The GitHub repository Selvabharathi0705/Coconut_Quality_Classification contains a labelled image folder "Coconut_Dataset" with 3 categories: grade 1, grade 2, grade 3. Examples follow, each with its label.

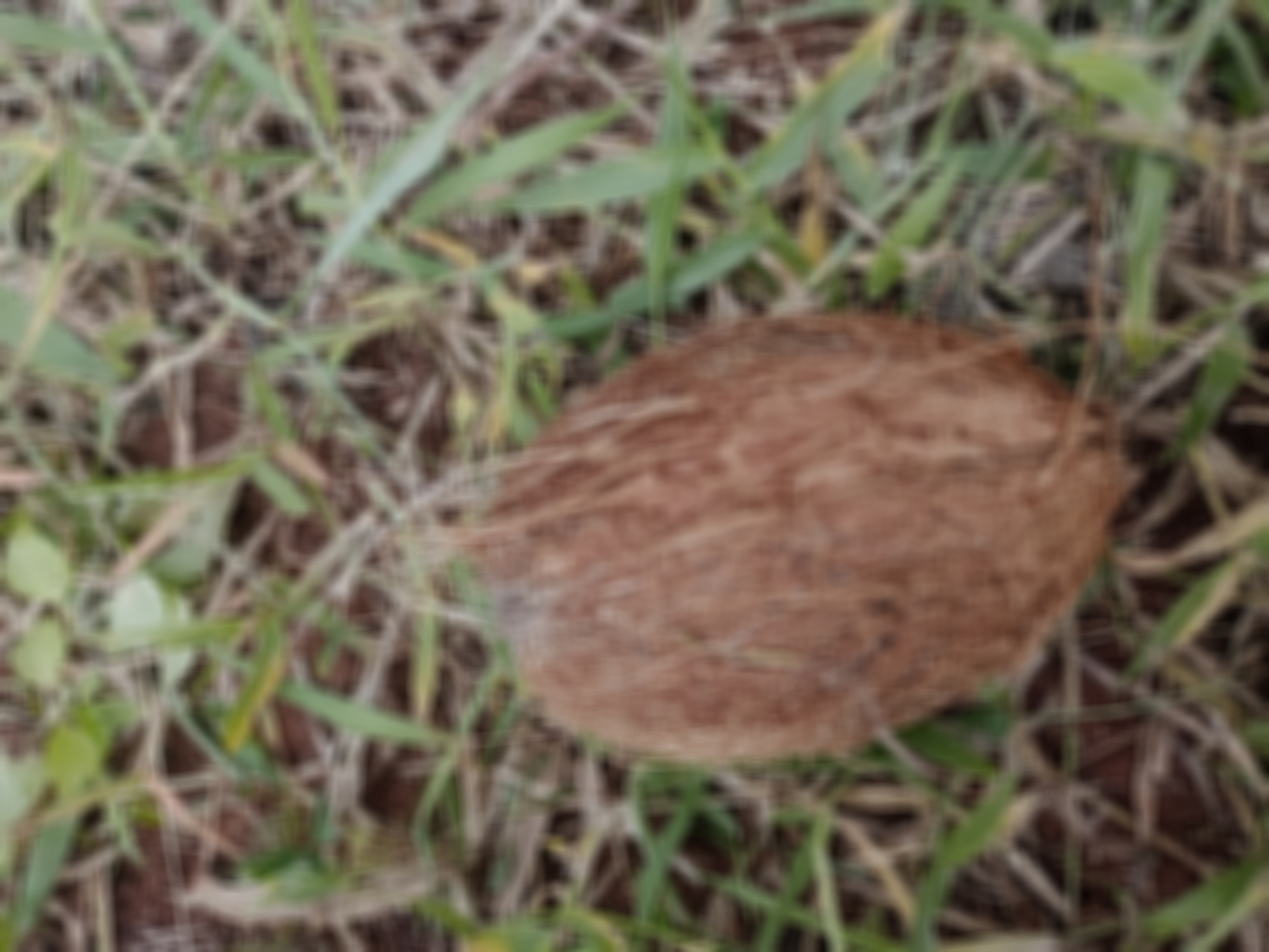
Label: grade 3

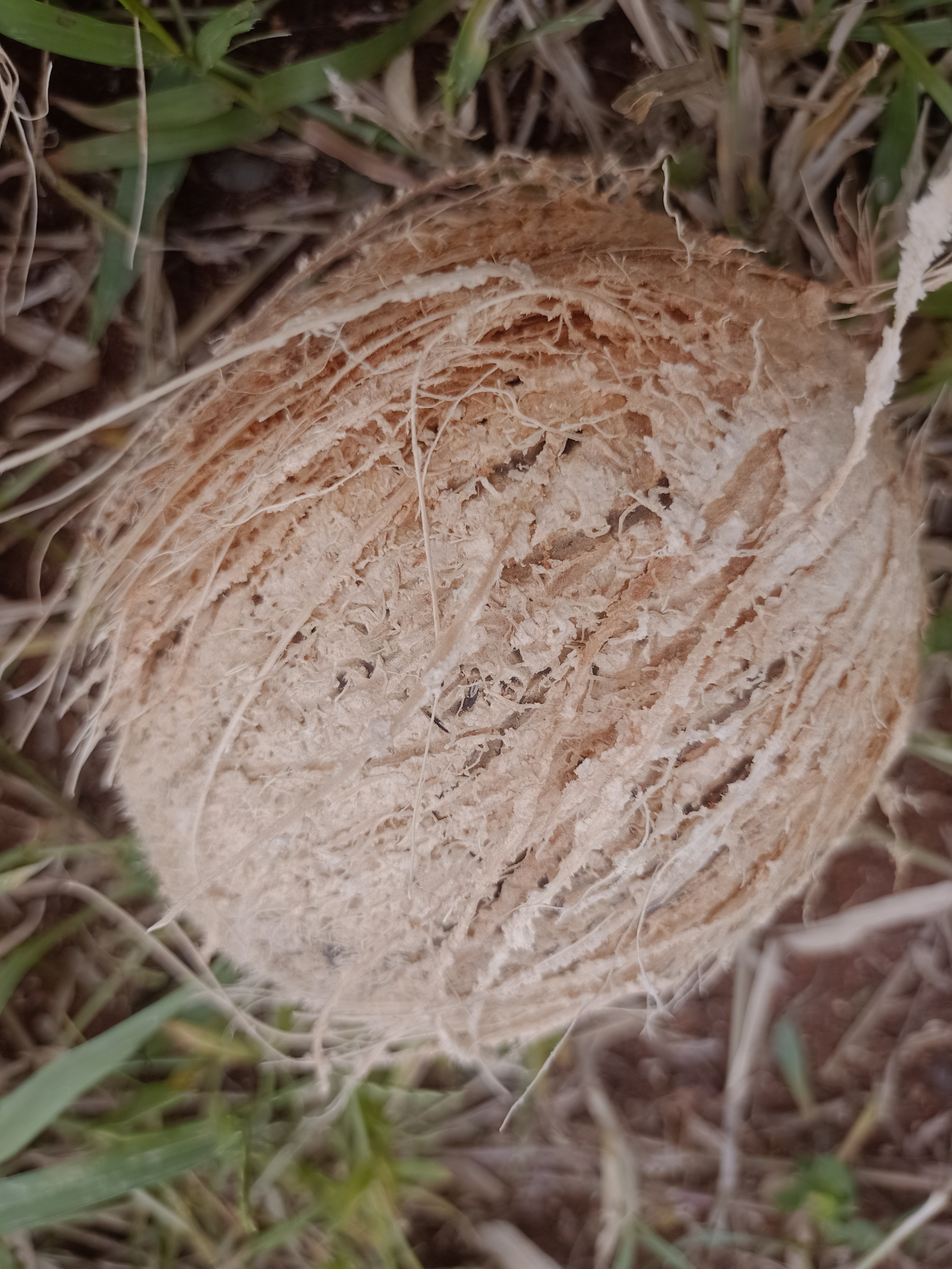
Label: grade 2

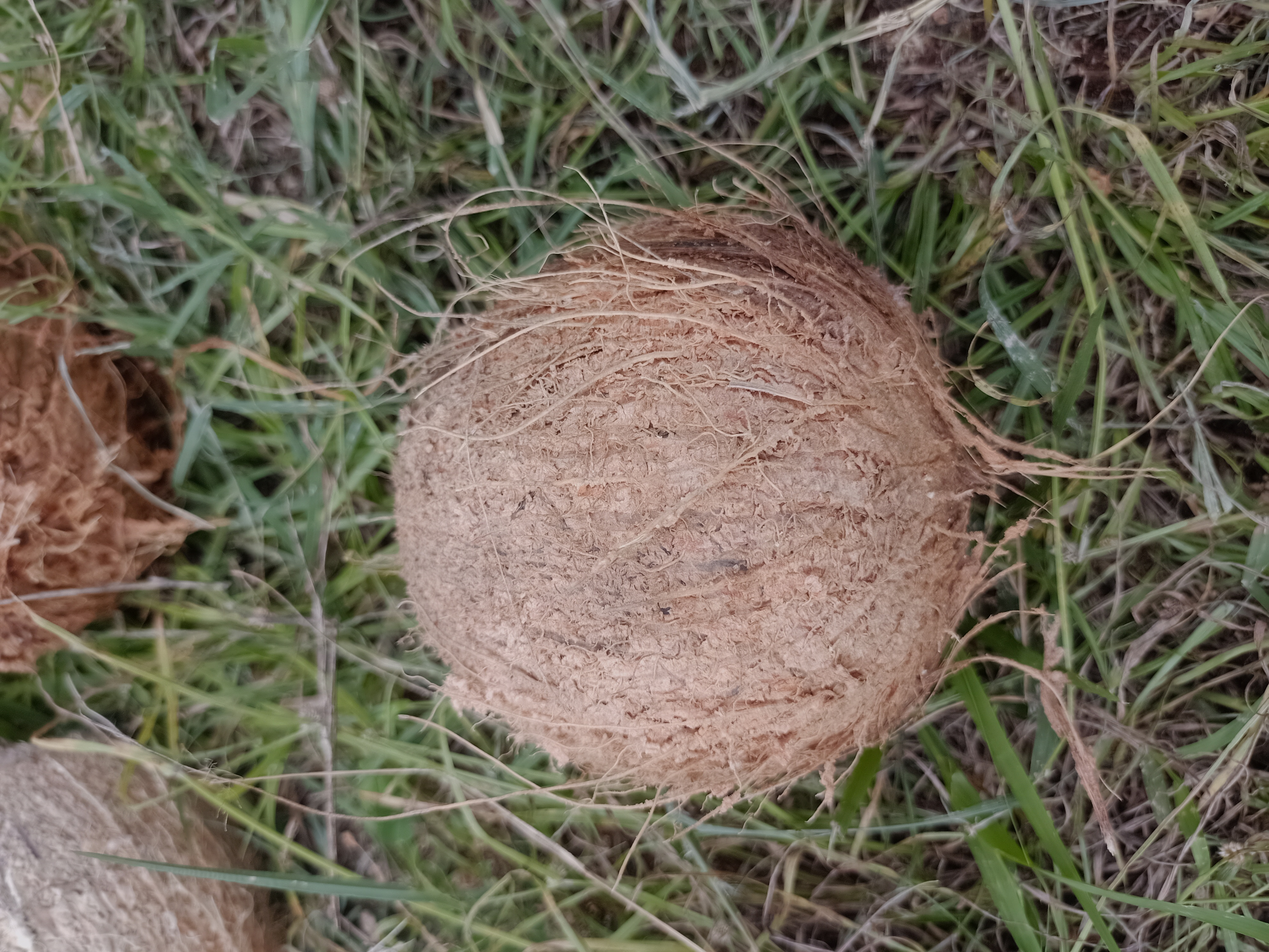
Label: grade 2

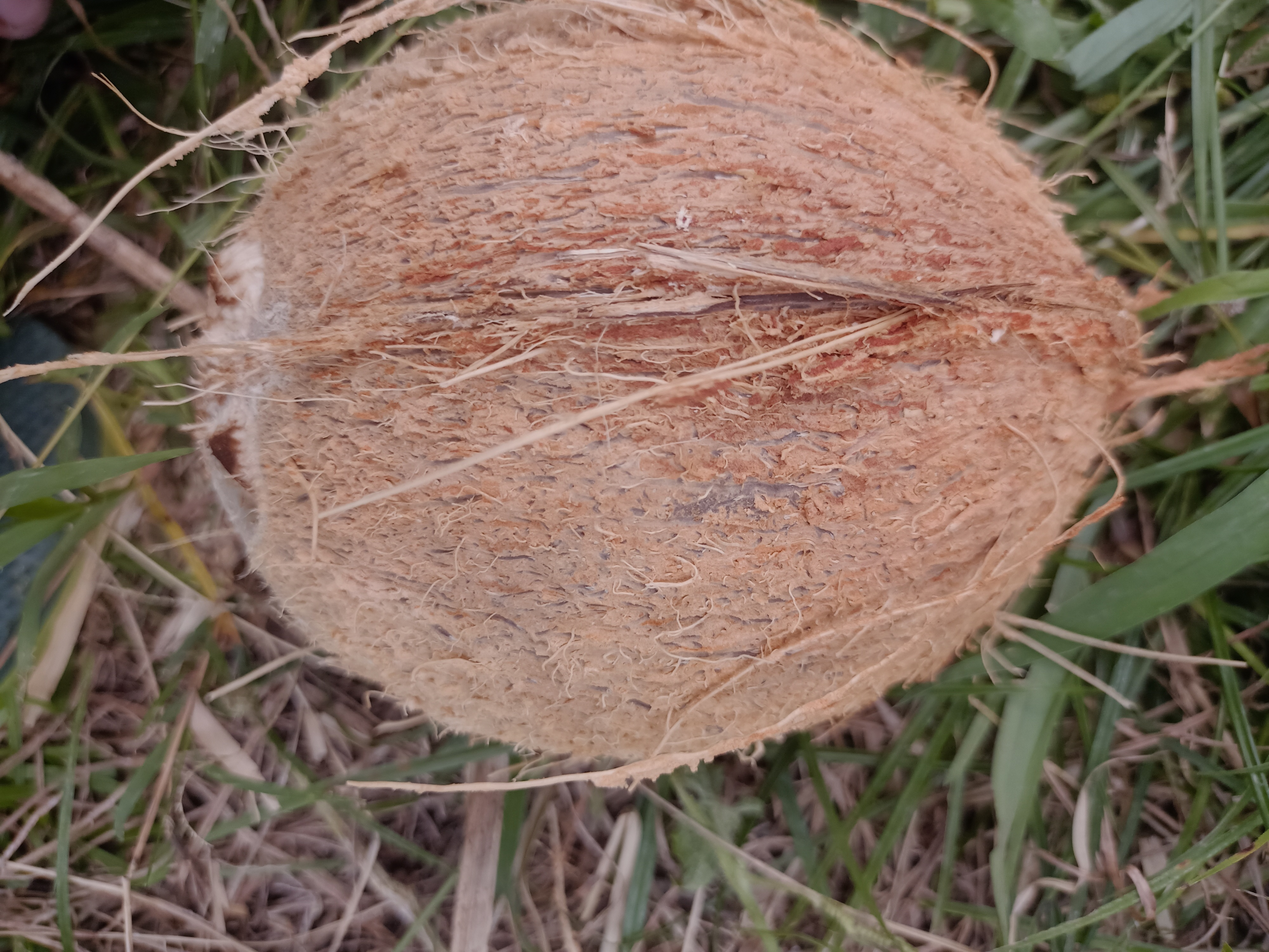
Label: grade 1

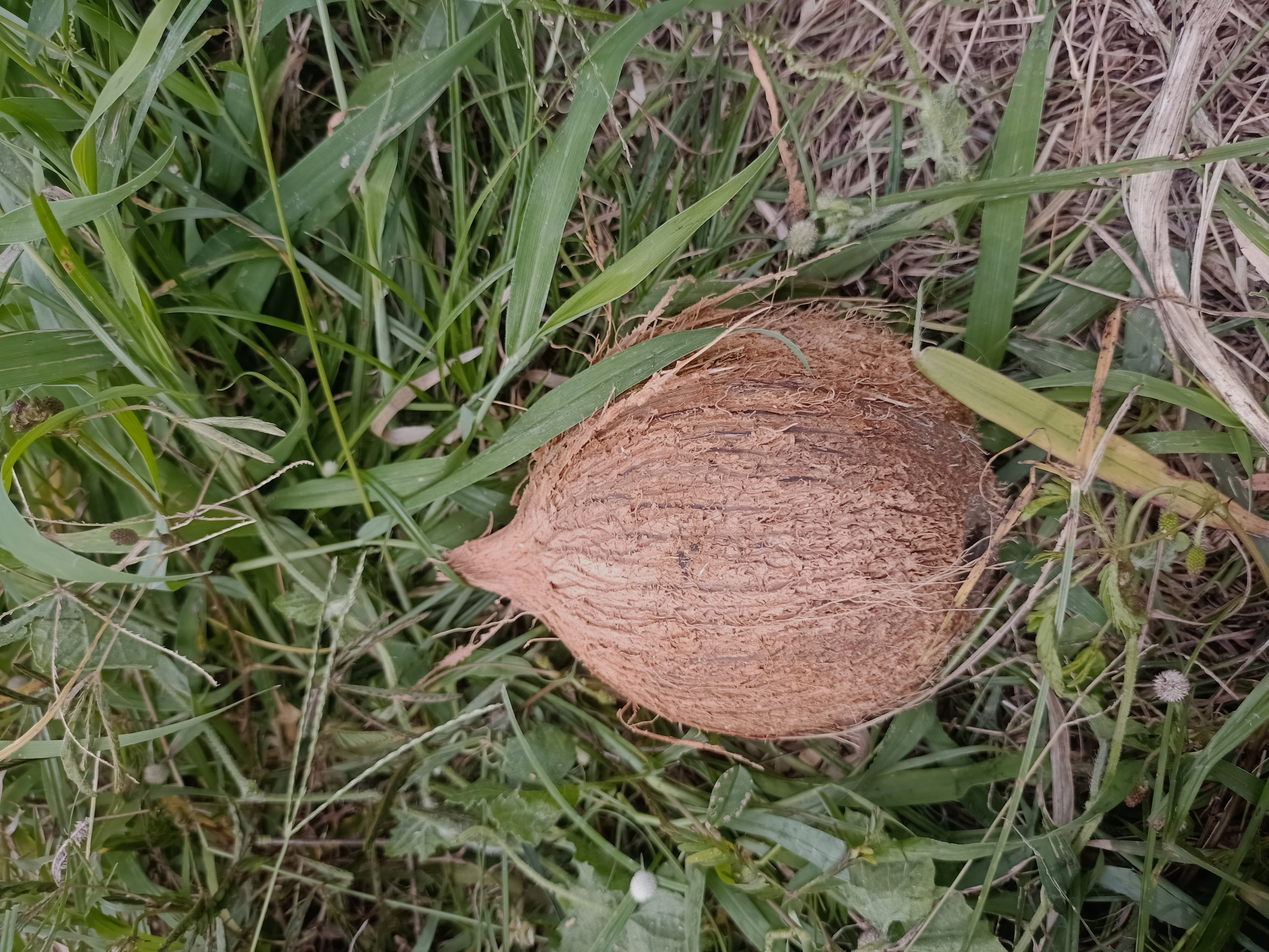
Label: grade 1

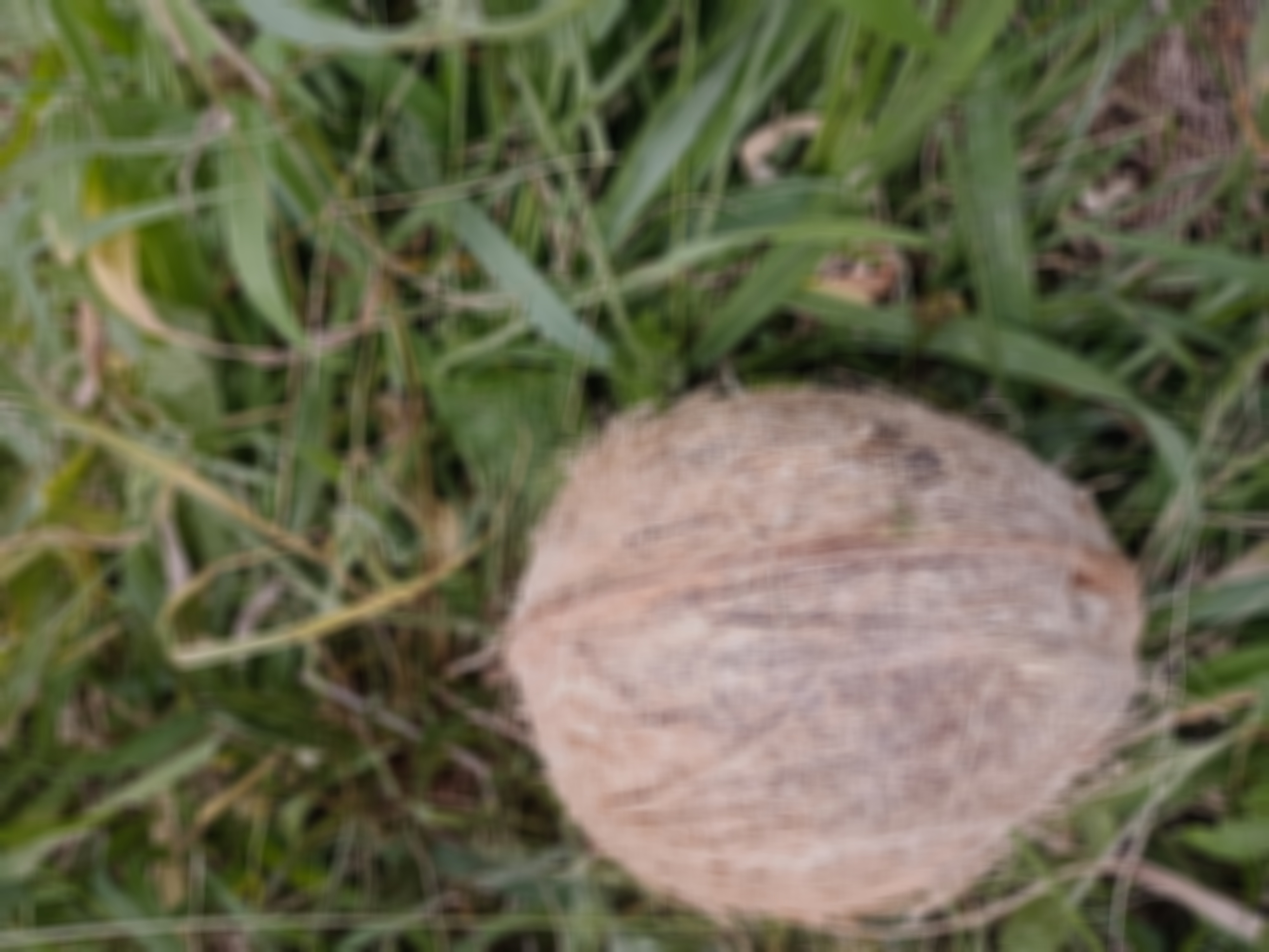
Label: grade 2
